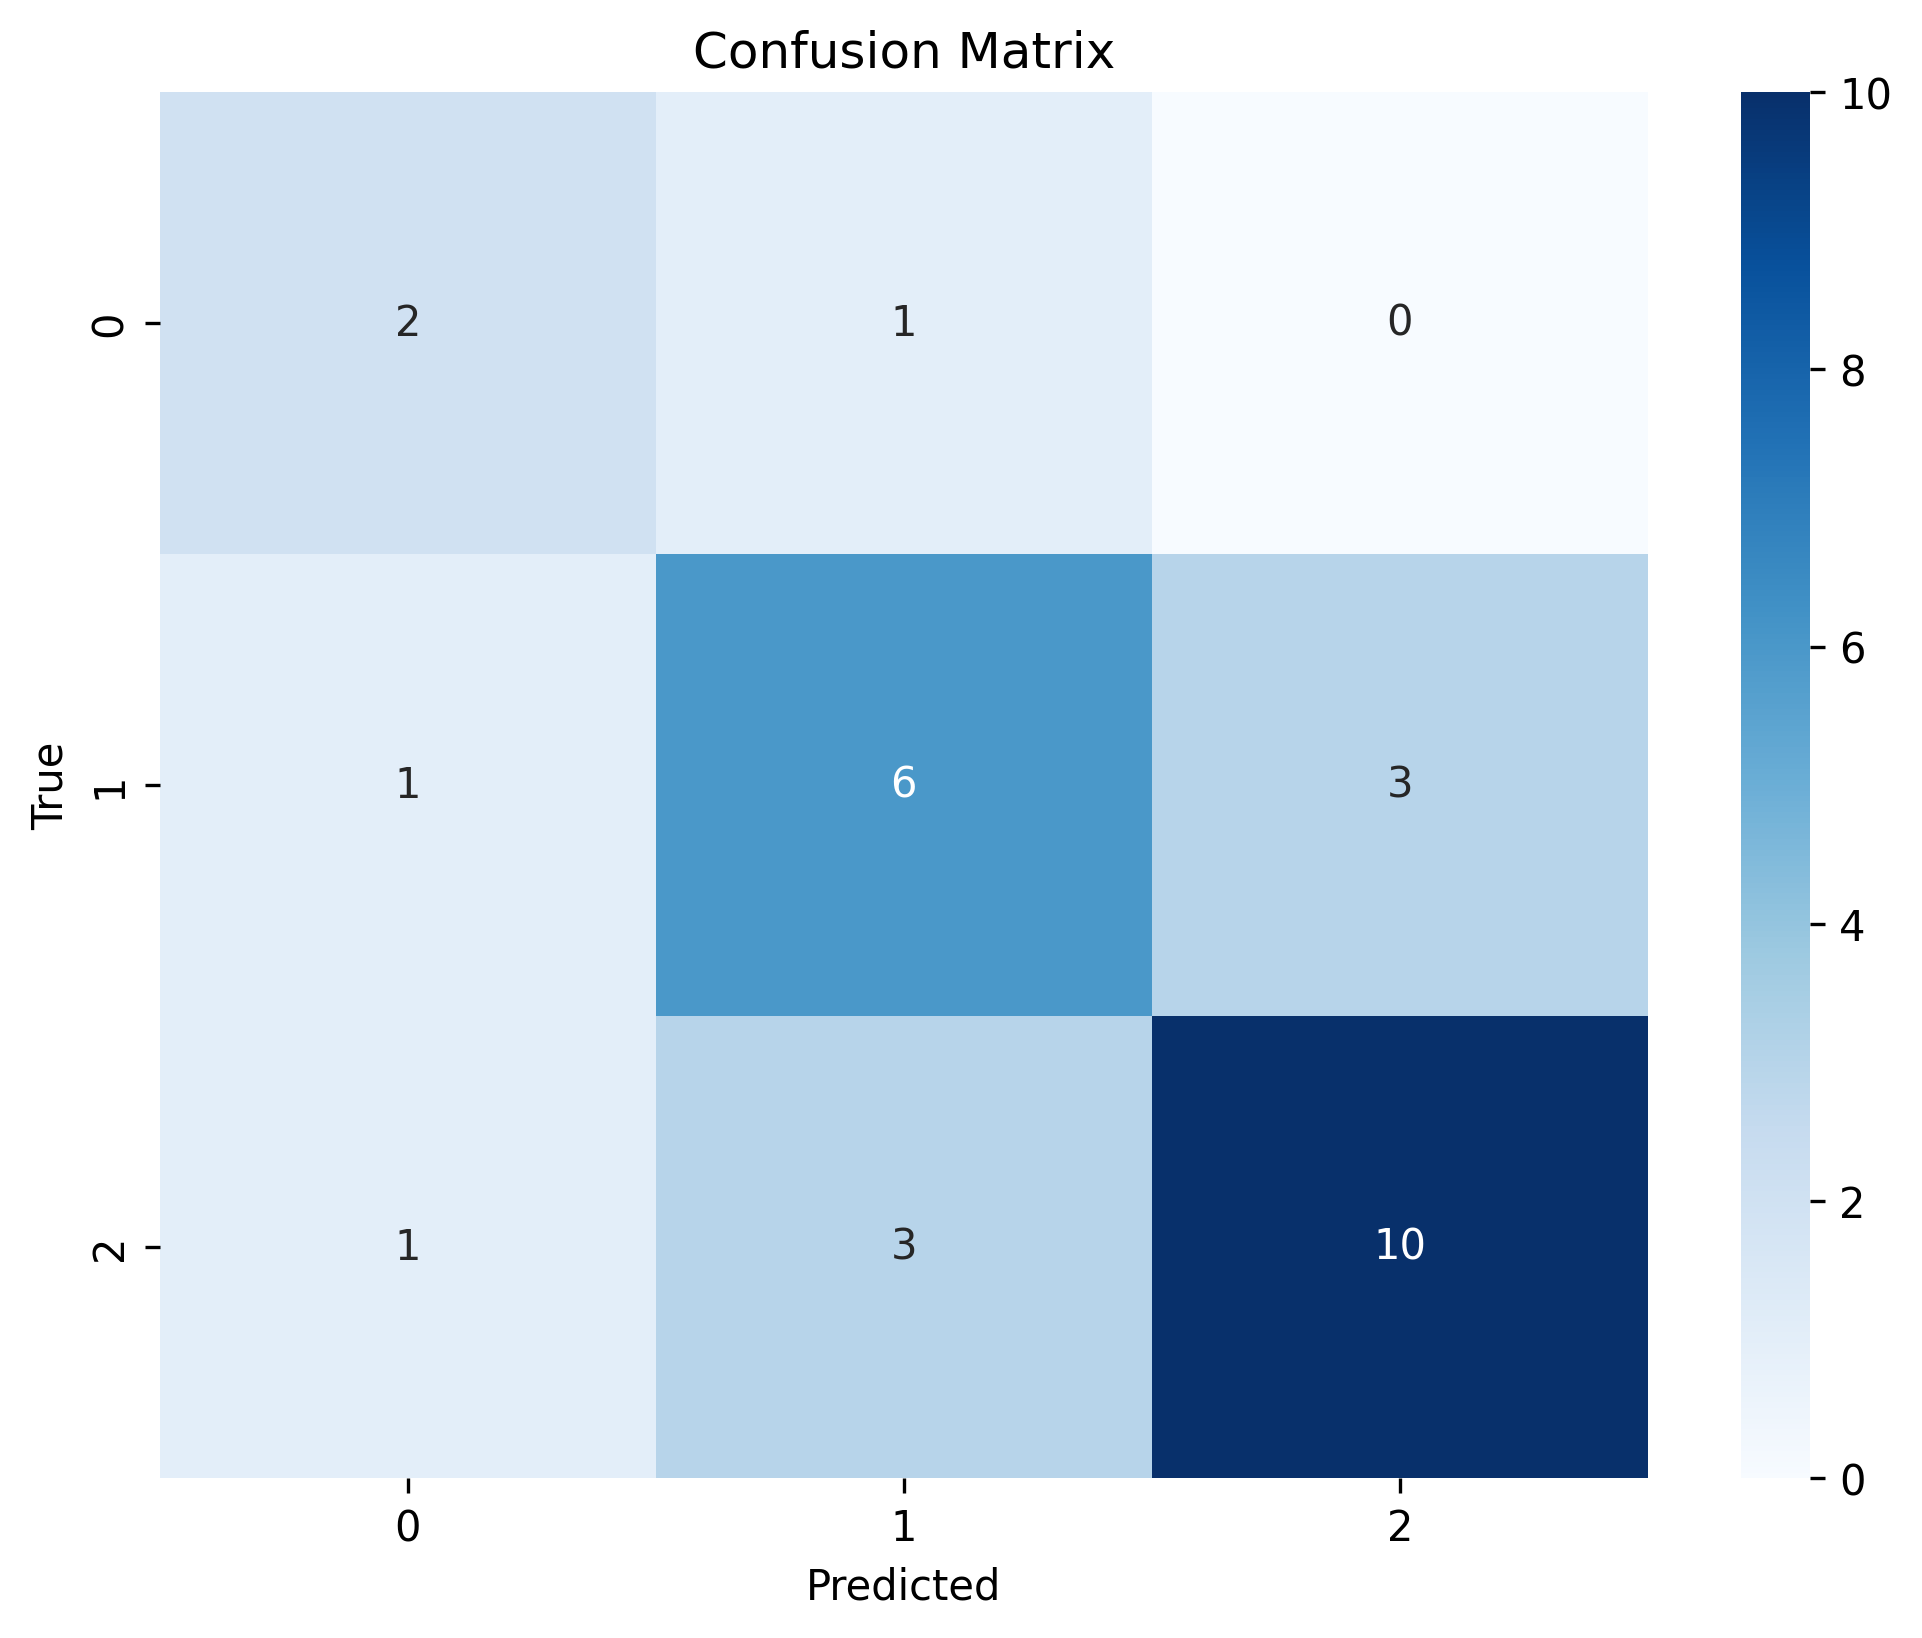

The data file committed next to this chart (first rows):
, precision, recall, f1-score, support
0, 0.5, 0.6667, 0.5714, 3.0
1, 0.6, 0.6, 0.6, 10.0
2, 0.7692, 0.7143, 0.7407, 14.0
accuracy, 0.6667, 0.6667, 0.6667, 0.6667
macro avg, 0.6231, 0.6603, 0.6374, 27.0
weighted avg, 0.6766, 0.6667, 0.6698, 27.0
